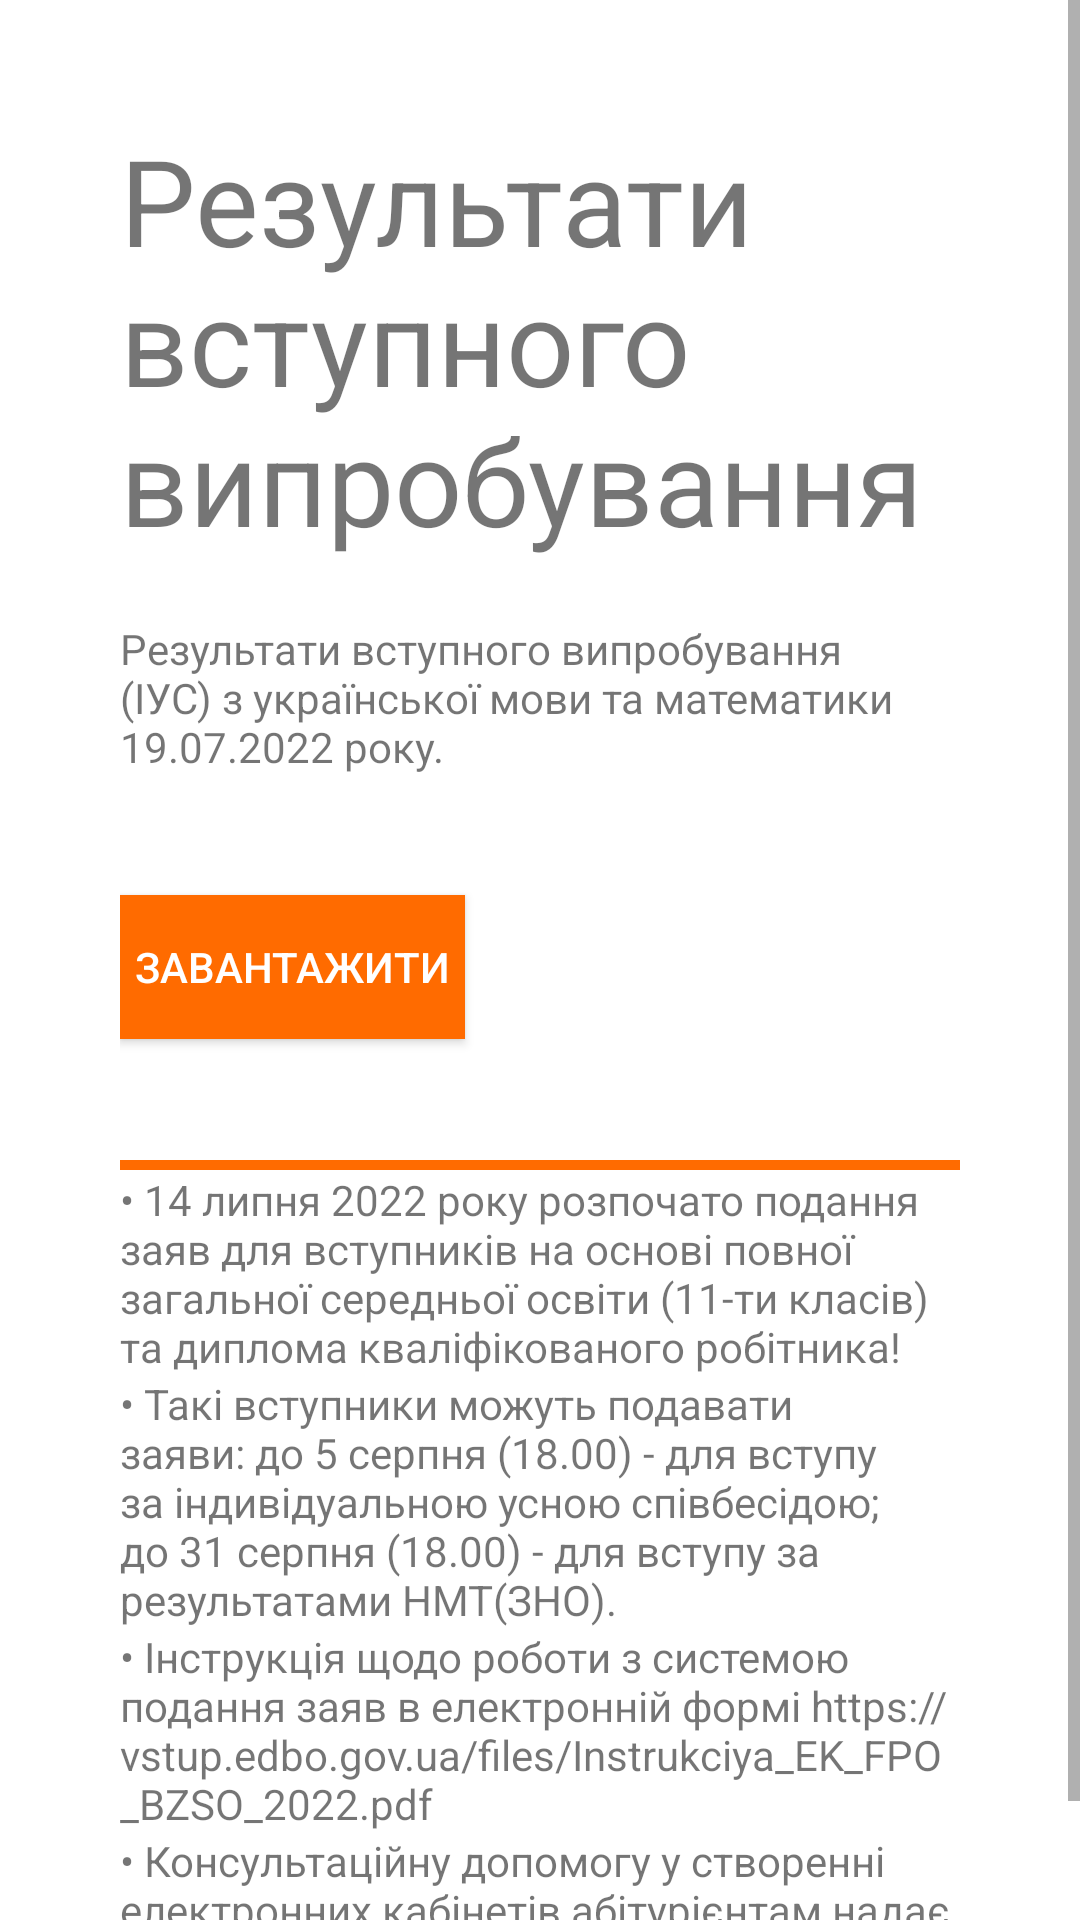

Produce the Android XML layout that renders to this screen, including the resource entries it uses.
<!-- AndroidManifest.xml: application theme Theme.KPKhub -->
<!-- res/layout/fragment_kompany.xml -->
<?xml version="1.0" encoding="utf-8"?>
<ScrollView xmlns:android="http://schemas.android.com/apk/res/android"
    android:layout_width="match_parent"
    android:layout_height="match_parent"
    xmlns:tools="http://schemas.android.com/tools"
    tools:context=".KompanyActivity">
    <LinearLayout
        android:layout_width="match_parent"
        android:layout_height="wrap_content"
        android:layout_marginLeft="40dp"
        android:layout_marginRight="40dp"
        android:orientation="vertical"
        android:paddingBottom="20dp">
        <TextView
            android:layout_width="match_parent"
            android:layout_height="wrap_content"
            android:text="Результати вступного випробування"
            android:textSize="40sp"
            android:layout_marginTop="40dp"/>
        <TextView
            android:layout_width="match_parent"
            android:layout_height="wrap_content"
            android:layout_marginTop="20dp"
            android:text="Результати вступного випробування (ІУС) з української мови та математики 19.07.2022 року." />
        <Button
            android:id="@+id/openPdf"
            android:layout_width="wrap_content"
            android:layout_height="wrap_content"
            android:text="Завантажити"
            android:padding="5dp"
            android:background="#FF6B00"
            android:textColor="#fff"
            android:layout_marginTop="40dp"
            />
        <ImageView
            android:layout_width="match_parent"
            android:layout_height="wrap_content"
            android:src="@drawable/horisontalline"
            android:layout_marginTop="40dp"
            />
        <TextView
            android:layout_width="match_parent"
            android:layout_height="wrap_content"
            android:text="@string/kompany_text_1"/>
        <TextView
            android:layout_width="match_parent"
            android:layout_height="wrap_content"
            android:text="@string/kompany_text_2"/>
        <TextView
            android:layout_width="match_parent"
            android:layout_height="wrap_content"
            android:text="@string/kompany_text_3"/>
        <TextView
            android:layout_width="match_parent"
            android:layout_height="wrap_content"
            android:text="@string/kompany_text_4"
            />
    </LinearLayout>

</ScrollView>
<!-- resources referenced by this layout -->
<resources>
  <!-- drawable horisontalline: png bitmap (drawable, 148 bytes) -->
  <string name="kompany_text_1">
         • 14 липня 2022 року розпочато подання заяв для вступників на основі повної загальної середньої освіти (11-ти класів) та диплома кваліфікованого робітника!
      </string>
  <string name="kompany_text_2">
         • Такі вступники можуть подавати заяви: до 5 серпня (18.00) - для вступу за індивідуальною усною співбесідою; до 31 серпня (18.00) - для вступу за результатами НМТ(ЗНО).
      </string>
  <string name="kompany_text_3">
         • Інструкція щодо роботи з системою подання заяв в електронній формі https://vstup.edbo.gov.ua/files/Instrukciya_EK_FPO_BZSO_2022.pdf
      </string>
  <string name="kompany_text_4">
         • Консультаційну допомогу у створенні електронних кабінетів абітурієнтам надає коледж.
      </string>
  <style name="Theme.KPKhub" parent="Theme.MaterialComponents.DayNight.DarkActionBar">
          
          <item name="colorPrimary">#0F9D58</item>
          <item name="colorPrimaryVariant">#0F9D58</item>
          <item name="colorOnPrimary">@color/black</item>
          
          <item name="colorSecondary">@color/teal_200</item>
          <item name="colorSecondaryVariant">@color/teal_700</item>
          <item name="colorOnSecondary">@color/black</item>
          
          <item name="android:statusBarColor">?attr/colorPrimaryVariant</item>
          
  
  
          <item name="android:windowActivityTransitions">true</item>
          <item name="android:windowEnterTransition">@transition/trans_anim</item>
          <item name="android:windowExitTransition">@transition/trans_anim</item>
  
      </style>
  <color name="black">#FF000000</color>
  <color name="teal_200">#FF03DAC5</color>
  <color name="teal_700">#FF018786</color>
</resources>
